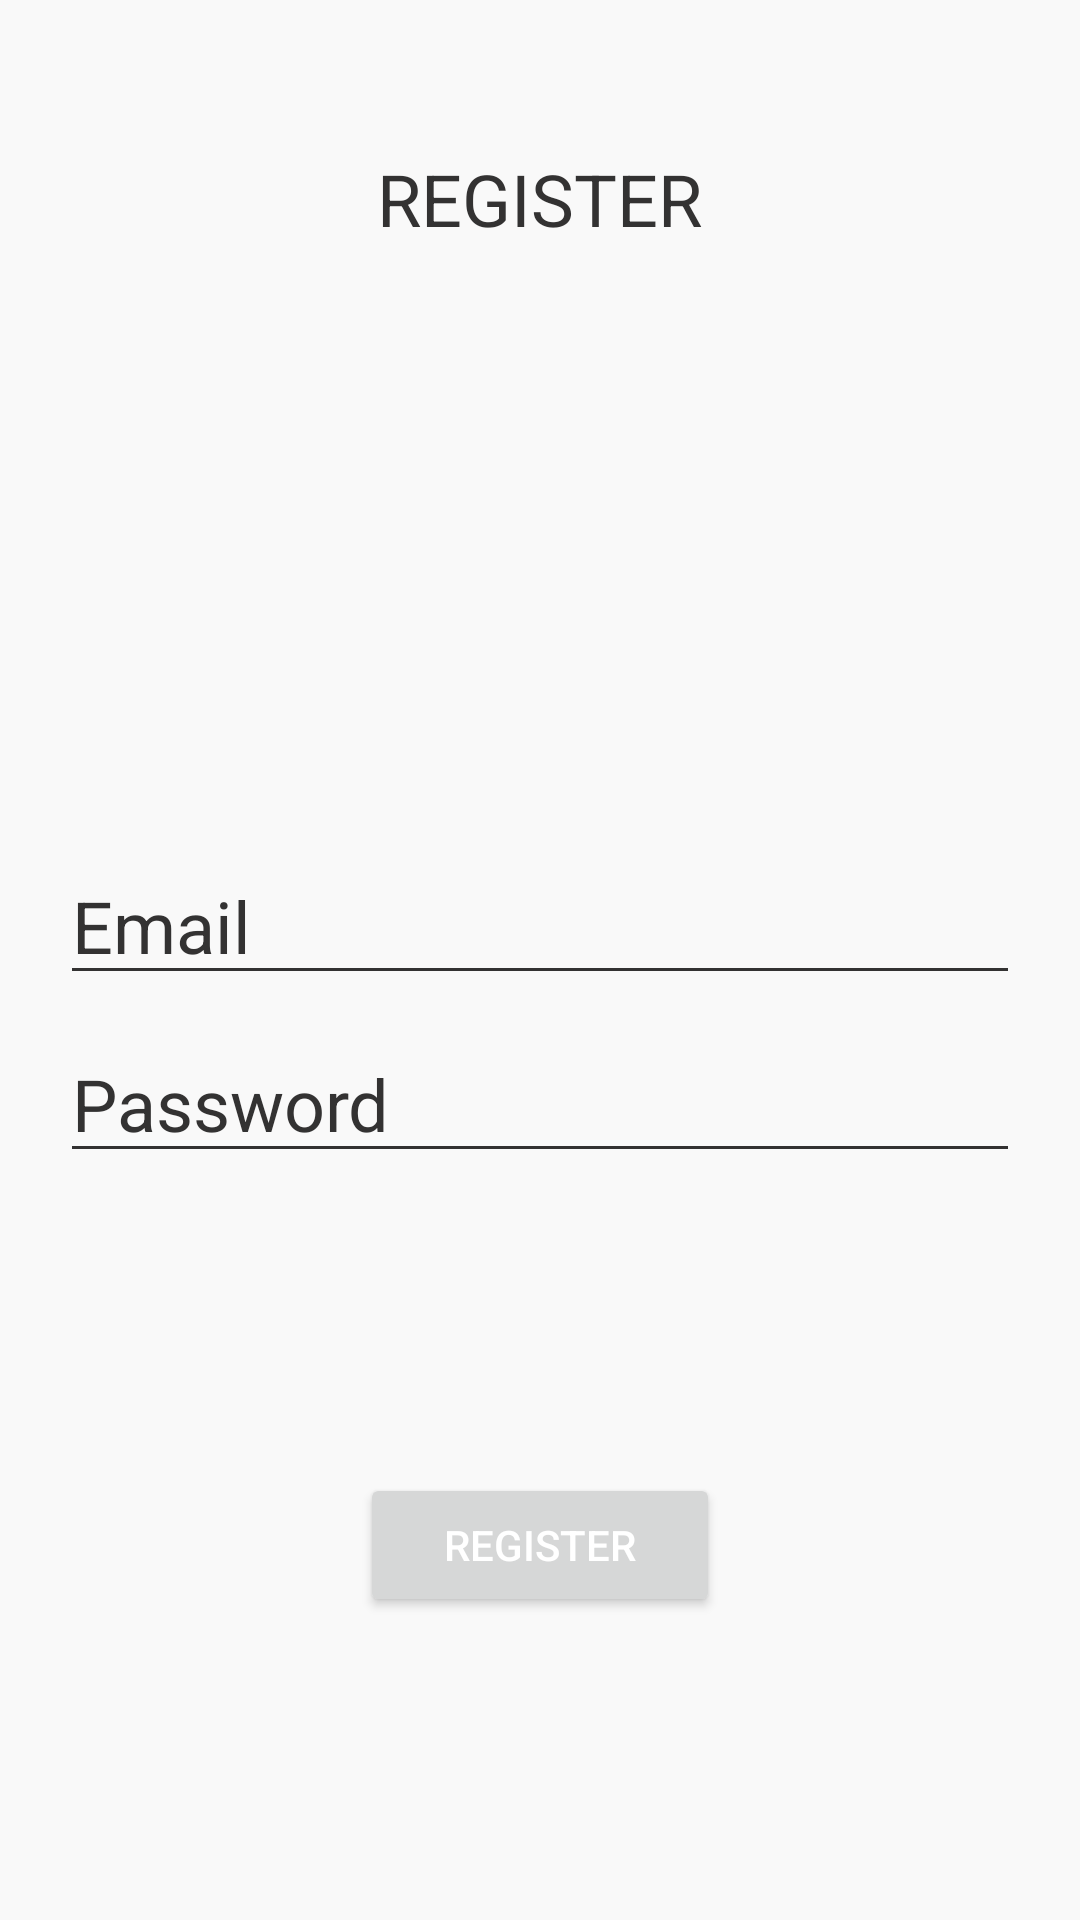

Layout XML and referenced resources for this Android screen:
<!-- AndroidManifest.xml: application theme Theme.MyApplication -->
<!-- res/layout/activity_register.xml -->
<?xml version="1.0" encoding="utf-8"?>
<RelativeLayout
    xmlns:android="http://schemas.android.com/apk/res/android"
    xmlns:tools="http://schemas.android.com/tools"
    android:layout_width="match_parent"
    android:layout_height="match_parent"
    android:background="#F9F9F9"
    tools:context=".my_ui.authentication.Register">

    <TextView
        android:id="@+id/register_text"
        android:layout_width="wrap_content"
        android:layout_height="wrap_content"
        android:layout_alignParentStart="false"
        android:layout_alignParentTop="true"
        android:layout_alignParentEnd="false"
        android:layout_centerHorizontal="true"
        android:layout_centerVertical="false"
        android:layout_marginTop="50dp"
        android:text="REGISTER"
        android:textColor="@color/darkergrey2"
        android:textSize="24sp"
        android:layout_alignParentLeft="false"
        android:layout_alignParentRight="false" />


    <EditText
        android:id="@+id/editText_email_login"
        android:layout_width="0dp"
        android:layout_height="wrap_content"
        android:layout_below="@+id/register_text"
        android:layout_alignParentStart="true"
        android:layout_alignParentLeft="true"
        android:layout_alignParentEnd="true"
        android:layout_alignParentRight="true"
        android:layout_marginStart="20dp"
        android:layout_marginTop="200dp"
        android:layout_marginEnd="20dp"
        android:hint="Email"
        android:inputType="textEmailAddress"
        android:backgroundTint="@color/darkergrey2"
        android:textColor="@color/darkergrey2"
        android:textColorHint="@color/darkergrey2"
        android:textSize="24sp" />

    <EditText
        android:id="@+id/editText_password_login"
        android:layout_width="0dp"
        android:layout_height="wrap_content"
        android:layout_below="@+id/editText_email_login"
        android:layout_alignStart="@+id/editText_email_login"
        android:layout_alignEnd="@+id/editText_email_login"
        android:layout_marginTop="10dp"
        android:textColor="@color/darkergrey2"
        android:textColorHint="@color/darkergrey2"
        android:backgroundTint="@color/darkergrey2"
        android:hint="Password"
        android:inputType="textPassword"
        android:textSize="24sp"
        android:layout_alignLeft="@+id/editText_email_login"
        android:layout_alignRight="@+id/editText_email_login" />

    <Button
        android:id="@+id/register_button"
        android:layout_width="match_parent"
        android:layout_height="wrap_content"
        android:layout_below="@+id/editText_password_login"
        android:layout_alignParentStart="true"
        android:layout_alignParentEnd="true"
        android:layout_marginStart="120dp"
        android:layout_marginTop="100dp"
        android:layout_marginEnd="120dp"
        android:textColor="@color/white"
        android:text="Register"
        android:layout_alignParentLeft="true"
        android:layout_alignParentRight="true" />

</RelativeLayout>
<!-- resources referenced by this layout -->
<resources>
  <color name="darkergrey2">#333232</color>
  <color name="white">#FFFFFFFF</color>
  <style name="Theme.MyApplication" parent="Theme.MaterialComponents.DayNight.NoActionBar">
          
          <item name="colorPrimary">@color/purple_500</item>
          <item name="colorPrimaryVariant">@color/purple_700</item>
          <item name="colorOnPrimary">@color/white</item>
          
          <item name="colorSecondary">@color/teal_200</item>
          <item name="colorSecondaryVariant">@color/teal_700</item>
          <item name="colorOnSecondary">@color/black</item>
          
          <item name="android:statusBarColor" tools:targetApi="l">?attr/colorPrimaryVariant</item>
          
      </style>
  <color name="purple_500">#424242</color>
  <color name="purple_700">#000000</color>
  <color name="teal_200">#FF03DAC5</color>
  <color name="teal_700">#FFFFFFFF</color>
  <color name="black">#FF000000</color>
</resources>
